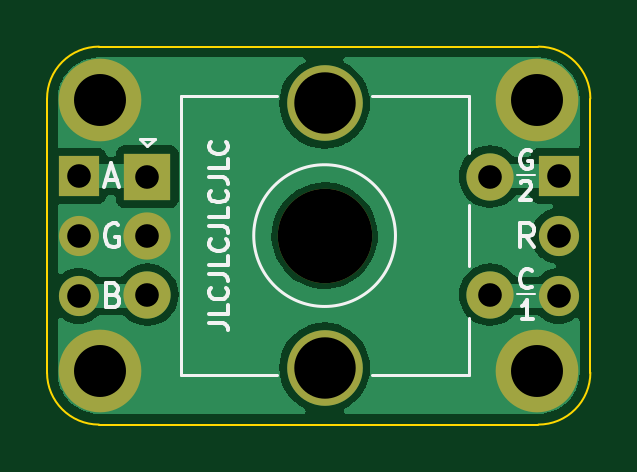
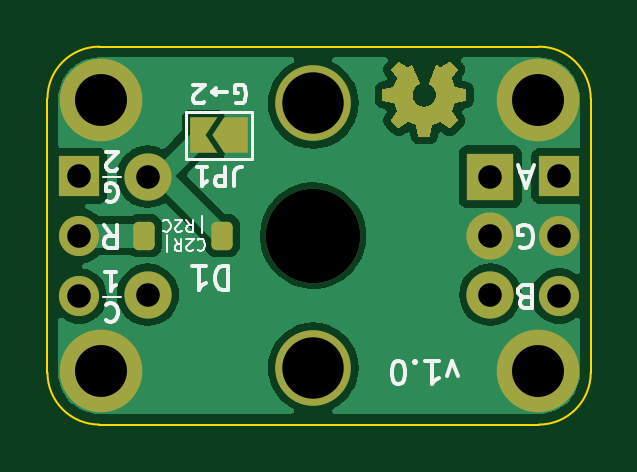
Circuit board: 11 layer files. Board 23.0 x 16.0 mm.
- bottom_copper: Encoder Mount-B_Cu.gbl (86072 bytes)
- bottom_mask: Encoder Mount-B_Mask.gbs (23305 bytes)
- paste: Encoder Mount-B_Paste.gbp (1163 bytes)
- bottom_silk: Encoder Mount-B_Silkscreen.gbo (37156 bytes)
- outline: Encoder Mount-Edge_Cuts.gm1 (988 bytes)
- top_copper: Encoder Mount-F_Cu.gtl (20096 bytes)
- top_mask: Encoder Mount-F_Mask.gts (1276 bytes)
- paste: Encoder Mount-F_Paste.gtp (456 bytes)
- top_silk: Encoder Mount-F_Silkscreen.gto (11136 bytes)
- drill: Encoder Mount-NPTH.drl (360 bytes)
- drill: Encoder Mount-PTH.drl (703 bytes)

=== bottom_copper: Encoder Mount-B_Cu.gbl (86072 bytes, source omitted) ===
=== bottom_mask: Encoder Mount-B_Mask.gbs (23305 bytes, source omitted) ===
=== paste: Encoder Mount-B_Paste.gbp (1163 bytes, source withheld) ===
=== bottom_silk: Encoder Mount-B_Silkscreen.gbo (37156 bytes, source omitted) ===
=== outline: Encoder Mount-Edge_Cuts.gm1 ===
%TF.GenerationSoftware,KiCad,Pcbnew,7.0.7*%
%TF.CreationDate,2023-09-18T16:45:26-04:00*%
%TF.ProjectId,Encoder Mount,456e636f-6465-4722-904d-6f756e742e6b,rev?*%
%TF.SameCoordinates,Original*%
%TF.FileFunction,Profile,NP*%
%FSLAX46Y46*%
G04 Gerber Fmt 4.6, Leading zero omitted, Abs format (unit mm)*
G04 Created by KiCad (PCBNEW 7.0.7) date 2023-09-18 16:45:26*
%MOMM*%
%LPD*%
G01*
G04 APERTURE LIST*
%TA.AperFunction,Profile*%
%ADD10C,0.100000*%
%TD*%
G04 APERTURE END LIST*
D10*
X88250000Y-105800000D02*
G75*
G03*
X90450000Y-108000000I2200000J0D01*
G01*
X109050000Y-108000000D02*
G75*
G03*
X111250000Y-105800000I0J2200000D01*
G01*
X111250000Y-94200000D02*
G75*
G03*
X109050000Y-92000000I-2200000J0D01*
G01*
X111250000Y-94200000D02*
X111250000Y-105800000D01*
X88250000Y-105800000D02*
X88250000Y-94200000D01*
X90450000Y-92000000D02*
G75*
G03*
X88250000Y-94200000I0J-2200000D01*
G01*
X109050000Y-108000000D02*
X90450000Y-108000000D01*
X90450000Y-92000000D02*
X109050000Y-92000000D01*
M02*

=== top_copper: Encoder Mount-F_Cu.gtl (20096 bytes, source omitted) ===
=== top_mask: Encoder Mount-F_Mask.gts ===
%TF.GenerationSoftware,KiCad,Pcbnew,7.0.7*%
%TF.CreationDate,2023-09-18T16:45:26-04:00*%
%TF.ProjectId,Encoder Mount,456e636f-6465-4722-904d-6f756e742e6b,rev?*%
%TF.SameCoordinates,Original*%
%TF.FileFunction,Soldermask,Top*%
%TF.FilePolarity,Negative*%
%FSLAX46Y46*%
G04 Gerber Fmt 4.6, Leading zero omitted, Abs format (unit mm)*
G04 Created by KiCad (PCBNEW 7.0.7) date 2023-09-18 16:45:26*
%MOMM*%
%LPD*%
G01*
G04 APERTURE LIST*
%ADD10C,2.600000*%
%ADD11C,3.500000*%
%ADD12C,4.000000*%
%ADD13R,2.000000X2.000000*%
%ADD14C,2.000000*%
%ADD15C,3.200000*%
%ADD16R,1.700000X1.700000*%
%ADD17O,1.700000X1.700000*%
G04 APERTURE END LIST*
D10*
X90500000Y-94250000D03*
D11*
X90500000Y-94250000D03*
D10*
X109000000Y-94250000D03*
D11*
X109000000Y-94250000D03*
D12*
X100000000Y-99999999D03*
D13*
X92500000Y-97499999D03*
D14*
X92500000Y-102499999D03*
X92500000Y-99999999D03*
D15*
X100000000Y-94399999D03*
X100000000Y-105599999D03*
D14*
X107000000Y-102499999D03*
X107000000Y-97499999D03*
D10*
X109000000Y-105750000D03*
D11*
X109000000Y-105750000D03*
D16*
X109910000Y-97474999D03*
D17*
X109910000Y-100014999D03*
X109910000Y-102554999D03*
D16*
X89590000Y-97474999D03*
D17*
X89590000Y-100014999D03*
X89590000Y-102554999D03*
D10*
X90500000Y-105750000D03*
D11*
X90500000Y-105750000D03*
M02*

=== paste: Encoder Mount-F_Paste.gtp ===
%TF.GenerationSoftware,KiCad,Pcbnew,7.0.7*%
%TF.CreationDate,2023-09-18T16:45:26-04:00*%
%TF.ProjectId,Encoder Mount,456e636f-6465-4722-904d-6f756e742e6b,rev?*%
%TF.SameCoordinates,Original*%
%TF.FileFunction,Paste,Top*%
%TF.FilePolarity,Positive*%
%FSLAX46Y46*%
G04 Gerber Fmt 4.6, Leading zero omitted, Abs format (unit mm)*
G04 Created by KiCad (PCBNEW 7.0.7) date 2023-09-18 16:45:26*
%MOMM*%
%LPD*%
G01*
G04 APERTURE LIST*
G04 APERTURE END LIST*
M02*

=== top_silk: Encoder Mount-F_Silkscreen.gto (11136 bytes, source omitted) ===
=== drill: Encoder Mount-NPTH.drl ===
M48
; DRILL file {KiCad 7.0.7} date 2023 September 18, Monday 16:45:34
; FORMAT={-:-/ absolute / metric / decimal}
; #@! TF.CreationDate,2023-09-18T16:45:34-04:00
; #@! TF.GenerationSoftware,Kicad,Pcbnew,7.0.7
; #@! TF.FileFunction,NonPlated,1,2,NPTH
FMAT,2
METRIC
; #@! TA.AperFunction,NonPlated,NPTH,ComponentDrill
T1C4.000
%
G90
G05
T1
X100.0Y-100.0
T0
M30

=== drill: Encoder Mount-PTH.drl ===
M48
; DRILL file {KiCad 7.0.7} date 2023 September 18, Monday 16:45:34
; FORMAT={-:-/ absolute / metric / decimal}
; #@! TF.CreationDate,2023-09-18T16:45:34-04:00
; #@! TF.GenerationSoftware,Kicad,Pcbnew,7.0.7
; #@! TF.FileFunction,Plated,1,2,PTH
FMAT,2
METRIC
; #@! TA.AperFunction,Plated,PTH,ComponentDrill
T1C1.000
; #@! TA.AperFunction,Plated,PTH,ComponentDrill
T2C2.200
; #@! TA.AperFunction,Plated,PTH,ComponentDrill
T3C2.600
%
G90
G05
T1
X89.59Y-97.475
X89.59Y-100.015
X89.59Y-102.555
X92.5Y-97.5
X92.5Y-100.0
X92.5Y-102.5
X107.0Y-97.5
X107.0Y-102.5
X109.91Y-97.475
X109.91Y-100.015
X109.91Y-102.555
T2
X90.5Y-94.25
X90.5Y-105.75
X109.0Y-94.25
X109.0Y-105.75
T3
X100.0Y-94.4
X100.0Y-105.6
T0
M30

